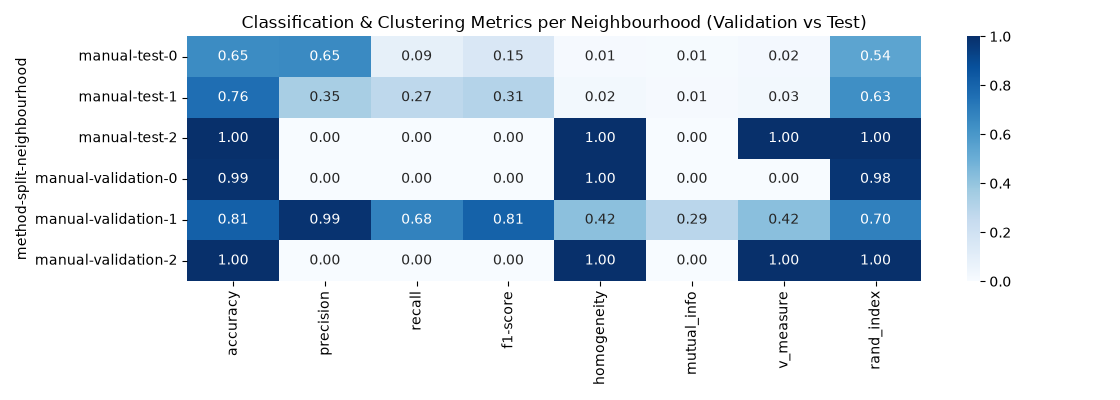

The table this chart was drawn from, first rows:
method, split, neighbourhood, accuracy, precision, recall, f1-score, homogeneity, mutual_info, v_measure, rand_index, support
manual, test, 0, 0.6484, 0.6538, 0.08778, 0.1548, 0.01335, 0.008773, 0.02056, 0.5437, 1584
manual, test, 1, 0.7594, 0.3462, 0.274, 0.3059, 0.02438, 0.01197, 0.02605, 0.6344, 2207
manual, test, 2, 1.0, 0.0, 0.0, 0.0, 1.0, 0.0, 1.0, 1.0, 209
manual, validation, 0, 0.9893, 0.0, 0.0, 0.0, 1.0, 0.0, 0.0, 0.9788, 749
manual, validation, 1, 0.8126, 0.9877, 0.6839, 0.8082, 0.4197, 0.2859, 0.4222, 0.6953, 3041
manual, validation, 2, 1.0, 0.0, 0.0, 0.0, 1.0, 0.0, 1.0, 1.0, 210
